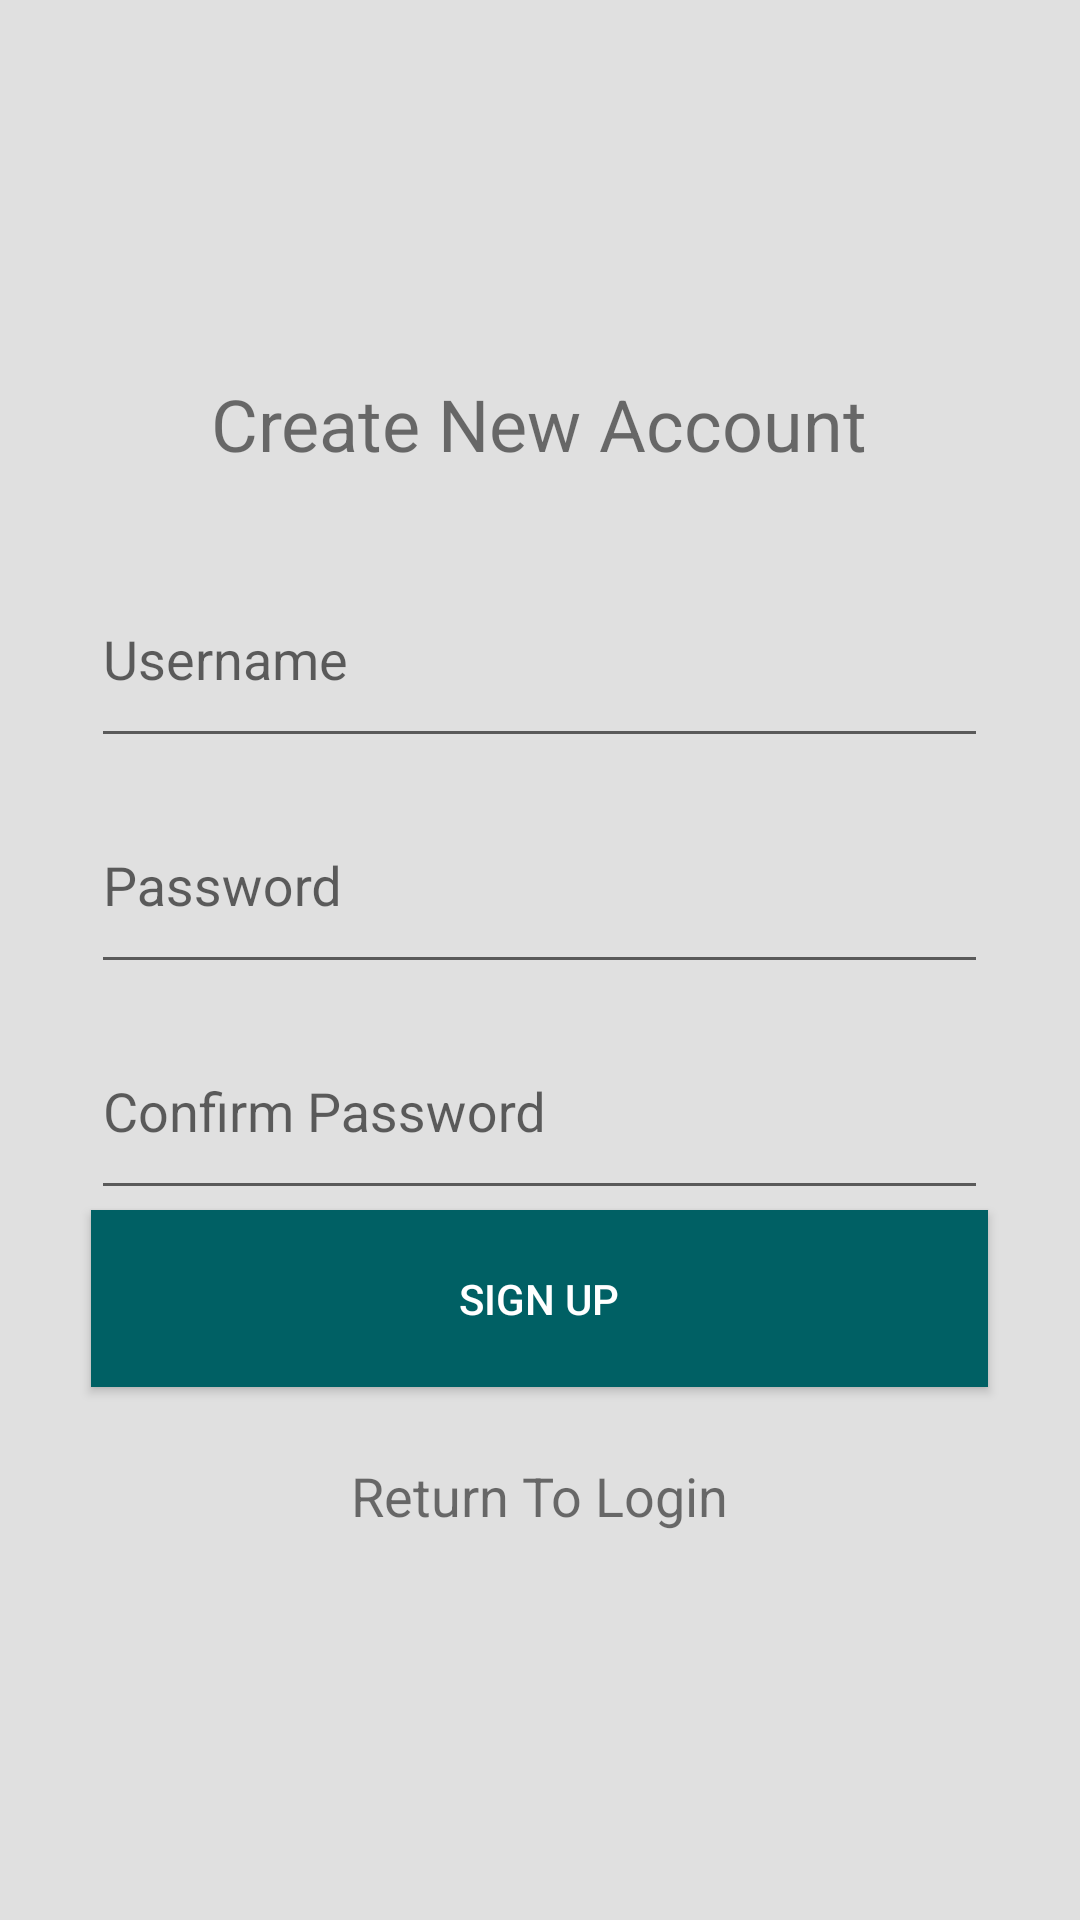

Produce the Android XML layout that renders to this screen, including the resource entries it uses.
<!-- AndroidManifest.xml: application theme AppTheme -->
<!-- res/layout/activity_sign_up.xml -->
<?xml version="1.0" encoding="utf-8"?>
<LinearLayout
        xmlns:android="http://schemas.android.com/apk/res/android"
        android:layout_width="match_parent"
        android:layout_height="match_parent"
        android:gravity="center"
        android:orientation="vertical" >

        <TextView
                android:layout_width="wrap_content"
                android:layout_height="wrap_content"
                android:text="@string/create_user"
                android:paddingTop="20dp"
                android:paddingBottom="20dp"
                android:textSize="24sp"/>

        <android.support.design.widget.TextInputLayout
                android:layout_width="299dp"
                android:layout_height="wrap_content">
                <EditText
                        android:layout_width="299dp"
                        android:layout_height="wrap_content"
                        android:inputType="textPersonName"
                        android:ems="10"
                        android:id="@+id/editUsernameText"
                        android:paddingTop="20dp"
                        android:paddingBottom="20dp"
                        android:hint="@string/editUsernameText"/>

        </android.support.design.widget.TextInputLayout>

        <android.support.design.widget.TextInputLayout
                android:layout_width="299dp"
                android:layout_height="wrap_content">
                <EditText
                        android:layout_width="299dp"
                        android:layout_height="wrap_content"
                        android:inputType="textPassword"
                        android:ems="10"
                        android:id="@+id/editPasswordText"
                        android:paddingTop="20dp"
                        android:paddingBottom="20dp"
                        android:hint="@string/editPasswordText"/>

        </android.support.design.widget.TextInputLayout>

        <android.support.design.widget.TextInputLayout
                android:layout_width="299dp"
                android:layout_height="wrap_content">

                <EditText
                        android:layout_width="299dp"
                        android:layout_height="wrap_content"
                        android:inputType="textPassword"
                        android:ems="10"
                        android:id="@+id/editConfirmPasswordText"
                        android:paddingTop="20dp"
                        android:paddingBottom="20dp"
                        android:hint="@string/editConfirmPasswordText"/>

        </android.support.design.widget.TextInputLayout>


        <Button
                android:textColor="#fff"
                android:background="@color/colorPrimary"
                android:layout_width="299dp"
                android:layout_height="wrap_content"
                android:id="@+id/sign_up_button"
                android:paddingTop="20dp"
                android:paddingBottom="20dp"
                android:text="@string/sign_up_button"/>

        <TextView
                android:layout_width="wrap_content"
                android:layout_height="wrap_content"
                android:padding="24dp"
                android:id="@+id/return_to_login_text_view"
                android:paddingTop="20dp"
                android:paddingBottom="20dp"
                android:text="@string/return_to_login_text_view"
                android:textSize="18sp"/>


</LinearLayout>
<!-- resources referenced by this layout -->
<resources>
  <color name="colorPrimary">#006064</color>
  <string name="create_user">Create New Account</string>
  <string name="editConfirmPasswordText">Confirm Password</string>
  <string name="editPasswordText">Password</string>
  <string name="editUsernameText">Username</string>
  <string name="return_to_login_text_view">Return To Login</string>
  <string name="sign_up_button">Sign Up</string>
  <style name="AppTheme" parent="Theme.AppCompat.Light.DarkActionBar">
          
          <item name="colorPrimary">@color/colorPrimary</item>
          <item name="colorPrimaryDark">@color/colorPrimaryDark</item>
          <item name="colorAccent">@color/colorAccent</item>
          <item name="android:colorBackground">@color/colorBackground</item>
      </style>
  <color name="colorPrimaryDark">#00363a</color>
  <color name="colorAccent">#546e7a</color>
  <color name="colorBackground">#e0e0e0</color>
</resources>
